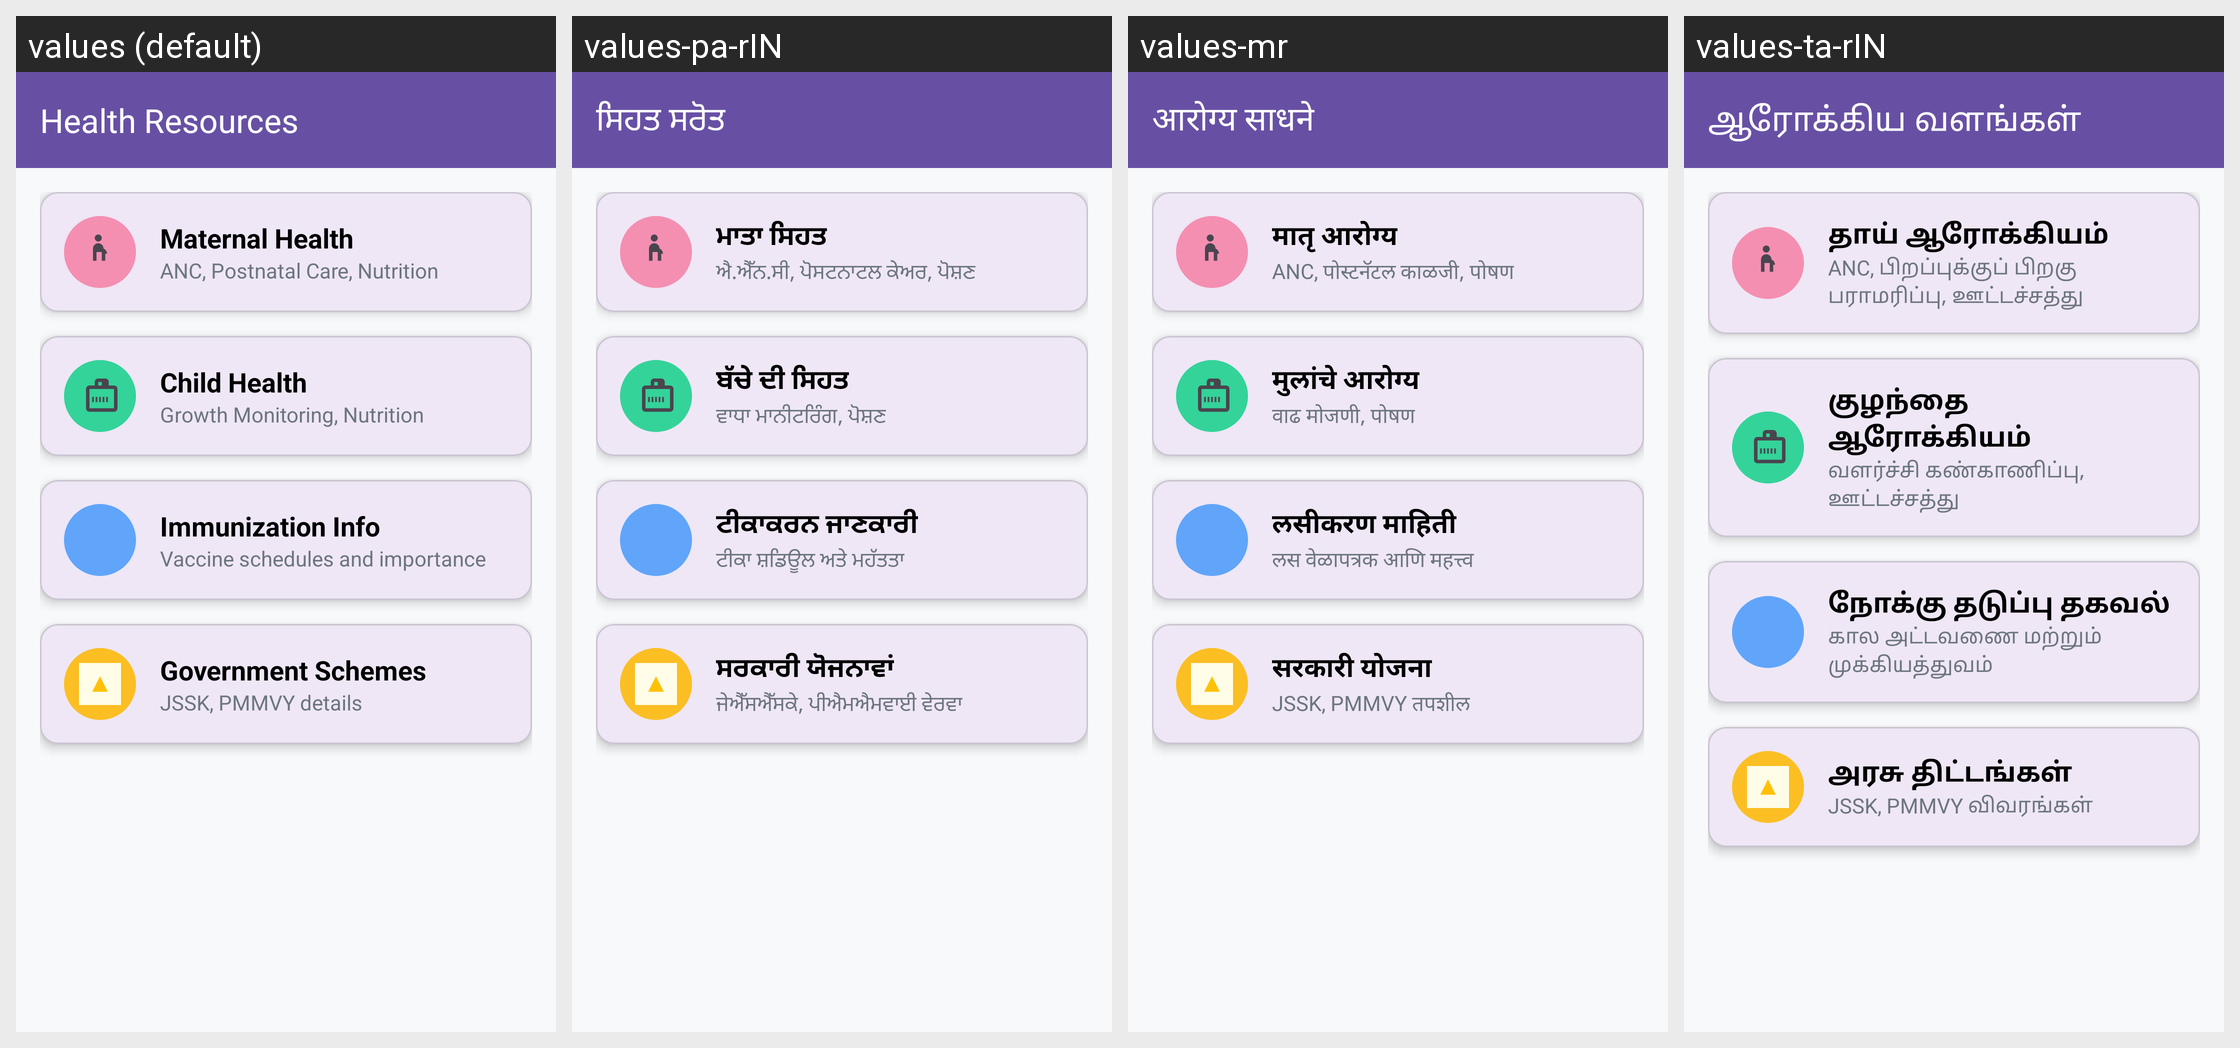

Translations of the strings shown on this Android screen, per locale in the grid:
Android screen res/layout/activity_resources.xml rendered under 4 locales, left to right: values (default), values-pa-rIN, values-mr, values-ta-rIN. Device: Nexus 5 (rendered at 1080×1920; each locale shown at half size, 540×960, under a caption strip naming it); theme Theme.Mediconnect_ai.
Other locales in the repository, not shown: values-bn-rIN, values-gu, values-hi, values-kn, values-ml, values-or, values-te, values-ur-rIN.
Strings drawn on this screen, with the default value and each locale's value (text and hints the layout hard-codes, and strings that could not be matched under every locale, appear in the picture but are not listed):

resources_title
  values: Health Resources
  values-pa-rIN: ਸਿਹਤ ਸਰੋਤ
  values-mr: आरोग्य साधने
  values-ta-rIN: ஆரோக்கிய வளங்கள்

resources_maternal_title
  values: Maternal Health
  values-pa-rIN: ਮਾਤਾ ਸਿਹਤ
  values-mr: मातृ आरोग्य
  values-ta-rIN: தாய் ஆரோக்கியம்

resources_maternal_subtitle
  values: ANC, Postnatal Care, Nutrition
  values-pa-rIN: ਐ.ਐੱਨ.ਸੀ, ਪੋਸਟਨਾਟਲ ਕੇਅਰ, ਪੋਸ਼ਣ
  values-mr: ANC, पोस्टनॅटल काळजी, पोषण
  values-ta-rIN: ANC, பிறப்புக்குப் பிறகு பராமரிப்பு, ஊட்டச்சத்து

resources_child_title
  values: Child Health
  values-pa-rIN: ਬੱਚੇ ਦੀ ਸਿਹਤ
  values-mr: मुलांचे आरोग्य
  values-ta-rIN: குழந்தை ஆரோக்கியம்

resources_child_subtitle
  values: Growth Monitoring, Nutrition
  values-pa-rIN: ਵਾਧਾ ਮਾਨੀਟਰਿੰਗ, ਪੋਸ਼ਣ
  values-mr: वाढ मोजणी, पोषण
  values-ta-rIN: வளர்ச்சி கண்காணிப்பு, ஊட்டச்சத்து

resources_immunization_title
  values: Immunization Info
  values-pa-rIN: ਟੀਕਾਕਰਨ ਜਾਣਕਾਰੀ
  values-mr: लसीकरण माहिती
  values-ta-rIN: நோக்கு தடுப்பு தகவல்

resources_immunization_subtitle
  values: Vaccine schedules and importance
  values-pa-rIN: ਟੀਕਾ ਸ਼ਡਿਊਲ ਅਤੇ ਮਹੱਤਤਾ
  values-mr: लस वेळापत्रक आणि महत्त्व
  values-ta-rIN: கால அட்டவணை மற்றும் முக்கியத்துவம்

resources_schemes_title
  values: Government Schemes
  values-pa-rIN: ਸਰਕਾਰੀ ਯੋਜਨਾਵਾਂ
  values-mr: सरकारी योजना
  values-ta-rIN: அரசு திட்டங்கள்

resources_schemes_subtitle
  values: JSSK, PMMVY details
  values-pa-rIN: ਜੇਐੱਸਐੱਸਕੇ, ਪੀਐਮਐਮਵਾਈ ਵੇਰਵਾ
  values-mr: JSSK, PMMVY तपशील
  values-ta-rIN: JSSK, PMMVY விவரங்கள்
